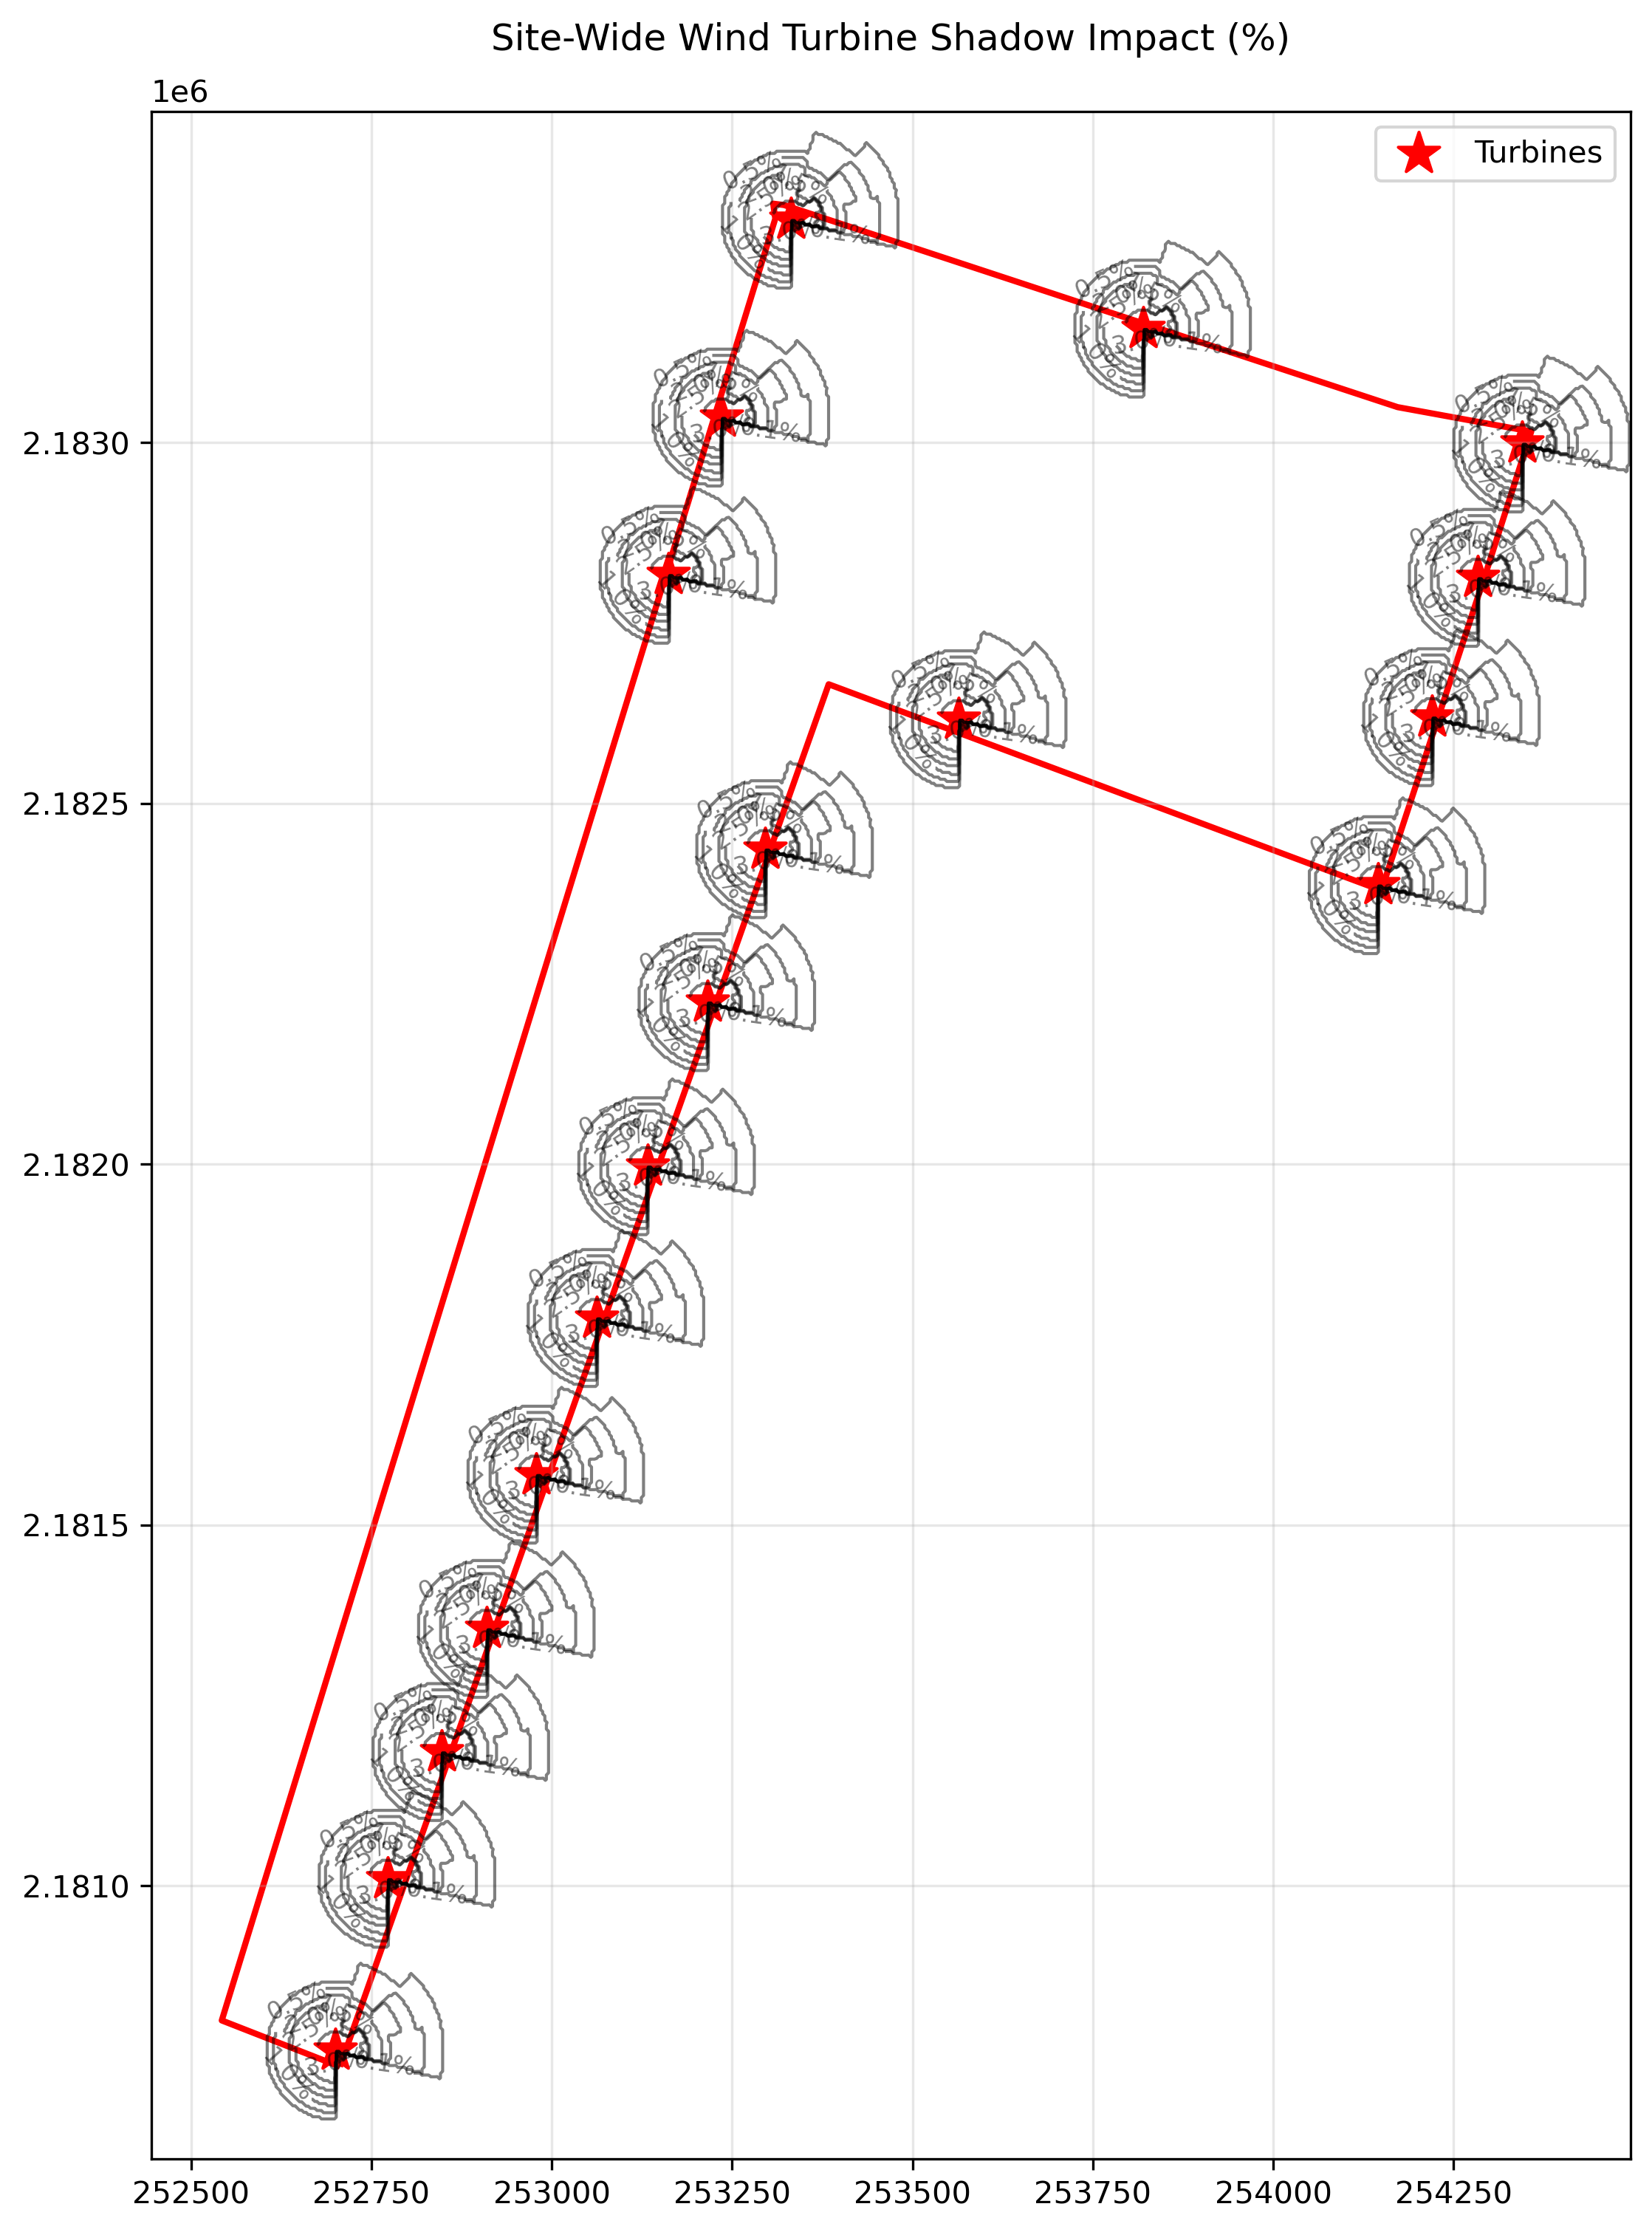

The script that saved this image:
import numpy as np
import pandas as pd
import matplotlib.pyplot as plt
import geopandas as gpd

print("Starting site-wide shading analysis...")

# Read turbine positions and planning area
gdf_turbines = gpd.read_file('Dominikanske republikk.gpkg', layer='turbine_layout')
gdf_planning = gpd.read_file('Dominikanske republikk.gpkg', layer='planning_area')

print(f"Found {len(gdf_turbines)} turbine positions")

# Read pre-calculated shading results
shading_results = pd.read_csv('shading_analysis_results.csv')

# Extract distances and azimuths
distances = shading_results['Distance (m)'].values
azimuths = np.array([float(col) for col in shading_results.columns[1:]])  # Skip 'Distance (m)' column

# Convert the data into a 2D array (distances x azimuths)
combined_results = shading_results.iloc[:, 1:].values  # Skip 'Distance (m)' column

print("Creating visualization...")

# Create visualization
plt.figure(figsize=(15, 12))

# Create main plot
ax = plt.subplot(111)

# Plot planning area
gdf_planning.plot(ax=ax, facecolor='none', edgecolor='red', linewidth=2, label='Planning Area')

# Plot turbine positions
gdf_turbines.plot(ax=ax, color='red', marker='*', markersize=200, label='Turbines')

# Define specific contour levels
contour_levels = np.array([0.1, 0.5, 1.0, 1.5, 2.0, 2.5, 3.0])

# Plot contours around each turbine
for idx, turbine in gdf_turbines.iterrows():
    # Create meshgrid centered on this turbine
    x_grid = np.linspace(turbine.geometry.x - 150, turbine.geometry.x + 150, 100)
    y_grid = np.linspace(turbine.geometry.y - 150, turbine.geometry.y + 150, 100)
    X, Y = np.meshgrid(x_grid, y_grid)
    
    # Calculate distances and angles from turbine
    dx = X - turbine.geometry.x
    dy = Y - turbine.geometry.y
    R = np.sqrt(dx**2 + dy**2)
    theta = np.arctan2(dx, dy)
    
    # Interpolate shading values
    Z = np.zeros_like(X)
    for i in range(len(x_grid)):
        for j in range(len(y_grid)):
            if R[j,i] <= max(distances):
                # Find nearest distance and angle in our calculated results
                d_idx = np.argmin(np.abs(distances - R[j,i]))
                a_idx = np.argmin(np.abs(azimuths - np.degrees(theta[j,i])))
                Z[j,i] = combined_results[d_idx, a_idx]
    
    # Create filled contours
    contour = ax.contour(X, Y, Z, levels=contour_levels, 
                        colors='black', alpha=0.5, linewidths=1)
    ax.clabel(contour, contour.levels, fmt='%.1f%%', fontsize=8, 
              inline=True, inline_spacing=10)

# Customize plot
ax.set_aspect('equal')
ax.grid(True, alpha=0.3)
ax.set_title('Site-Wide Wind Turbine Shadow Impact (%)', pad=20)

# Add legend
ax.legend()

# Save the plot
plt.savefig('site_shading_analysis.png', bbox_inches='tight', dpi=300)
print("Analysis complete. Results saved to 'site_shading_analysis.png'") 